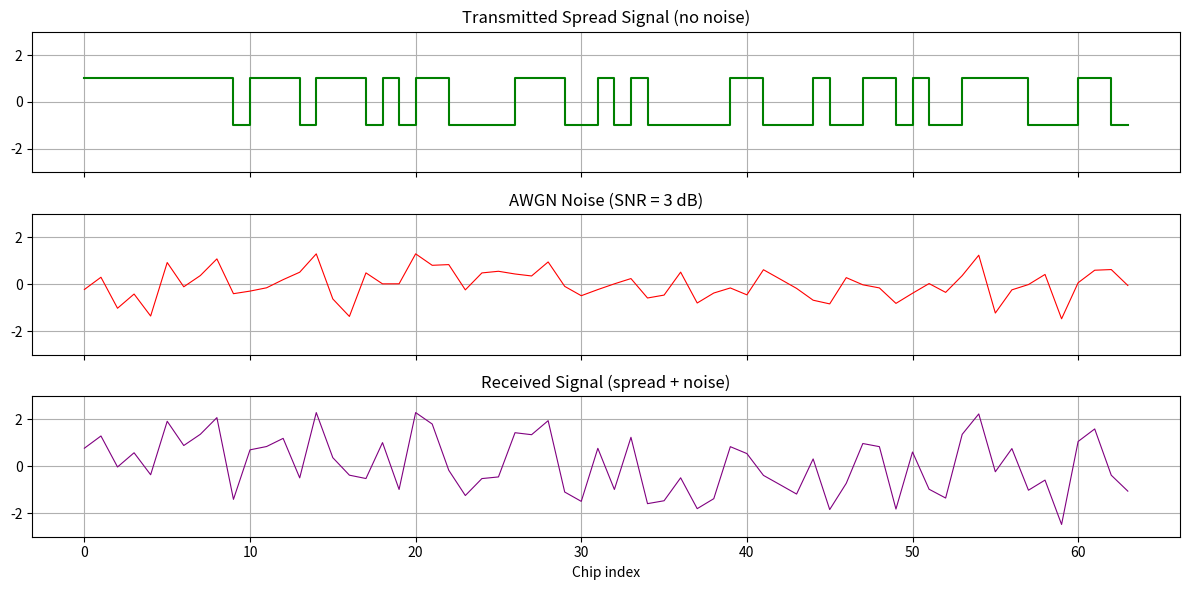

This chart was generated by the following Python code:
import numpy as np
import matplotlib.pyplot as plt

# ─── 1. PARAMETERS ───────────────────────────────────────────
data_bits   = [1, 0, 1, 1, 0, 1, 0, 0]
lfsr_taps   = [8, 6, 5, 4]
chip_rate   = 8
SNR_dB      = 3  # Signal to Noise Ratio in decibels — try changing this!

# ─── 2. LFSR / PRNS GENERATOR ────────────────────────────────
def generate_prns(taps, length, init=0xFF):
    state = init
    seq = []
    size = max(taps)
    for _ in range(length):
        bit = (state >> (size - 1)) & 1
        seq.append(1 if bit == 1 else -1)
        feedback = 0
        for t in taps:
            feedback ^= (state >> (size - t)) & 1
        state = ((state << 1) | feedback) & ((1 << size) - 1)
    return np.array(seq)

# ─── 3. GENERATE SPREAD SIGNAL ───────────────────────────────
n_chips = len(data_bits) * chip_rate
prns = generate_prns(lfsr_taps, n_chips)
data_spread = np.repeat([1 if b == 1 else -1 for b in data_bits], chip_rate)
spread_signal = data_spread * prns

# ─── 4. ADD NOISE (AWGN CHANNEL) ─────────────────────────────
signal_power = np.mean(spread_signal ** 2)
SNR_linear   = 10 ** (SNR_dB / 10)
noise_power  = signal_power / SNR_linear
noise        = np.random.normal(0, np.sqrt(noise_power), n_chips)

received_signal = spread_signal + noise

# ─── 5. PLOT ─────────────────────────────────────────────────
fig, axes = plt.subplots(3, 1, figsize=(12, 6), sharex=True)

axes[0].step(range(n_chips), spread_signal, where='post', color='green')
axes[0].set_title('Transmitted Spread Signal (no noise)')
axes[0].set_ylim(-3, 3)
axes[0].grid(True)

axes[1].plot(range(n_chips), noise, color='red', linewidth=0.8)
axes[1].set_title(f'AWGN Noise (SNR = {SNR_dB} dB)')
axes[1].set_ylim(-3, 3)
axes[1].grid(True)

axes[2].plot(range(n_chips), received_signal, color='purple', linewidth=0.8)
axes[2].set_title('Received Signal (spread + noise)')
axes[2].set_ylim(-3, 3)
axes[2].grid(True)

plt.xlabel('Chip index')
plt.tight_layout()
plt.show()
